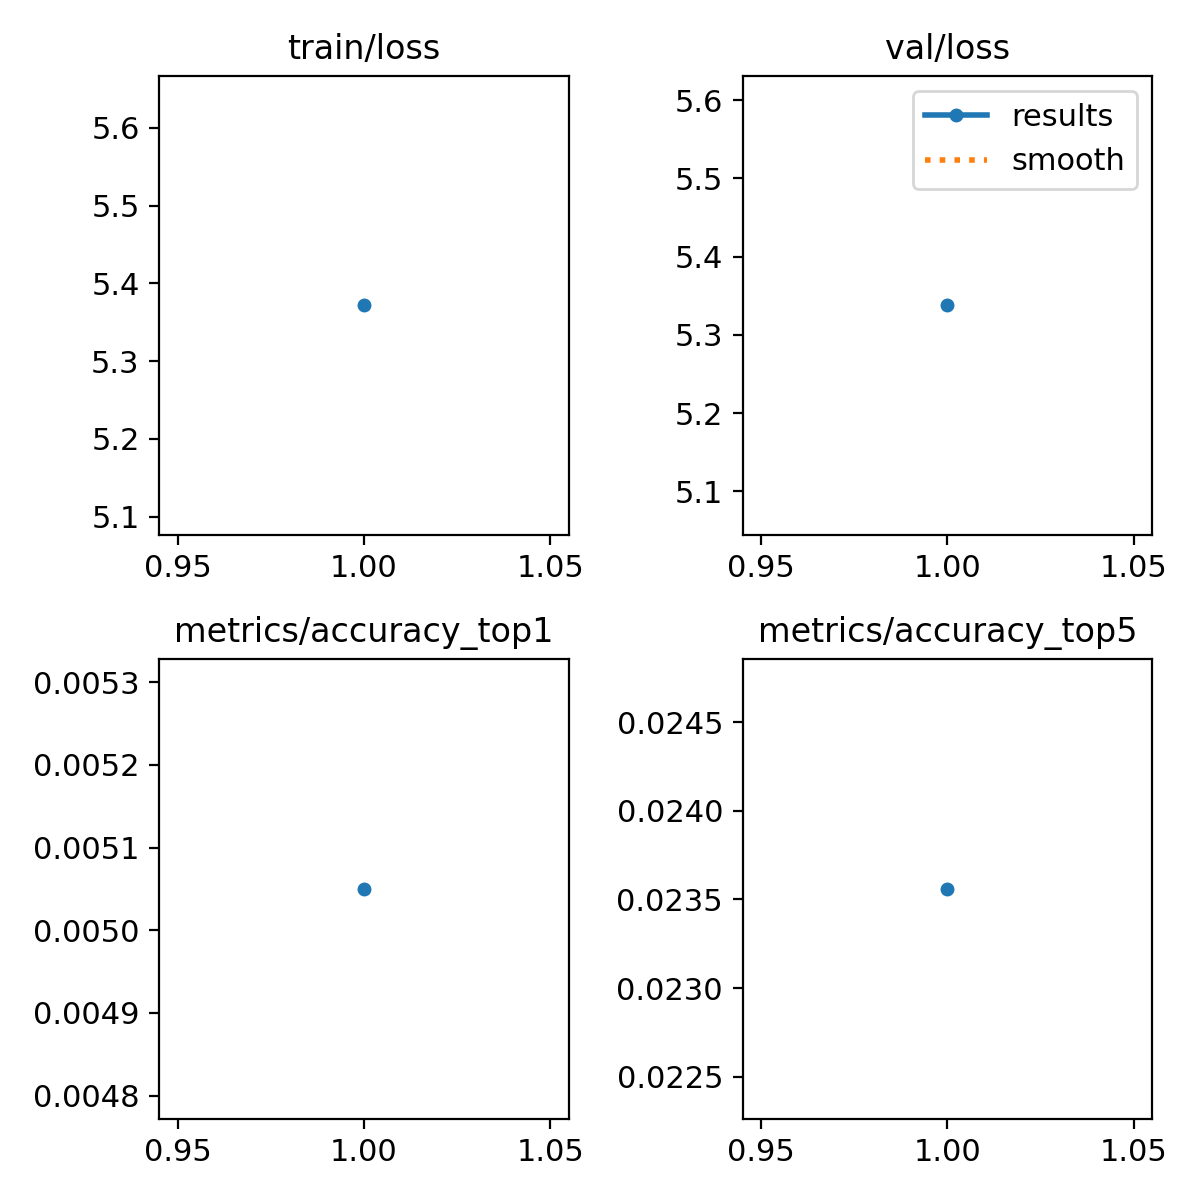

The data file committed next to this chart (first rows):
epoch, train/loss, metrics/accuracy_top1, metrics/accuracy_top5, val/loss, lr/pg0, lr/pg1, lr/pg2
1, 5.372, 0.00505, 0.02356, 5.338, 0.0002371, 0.0002371, 0.0002371
